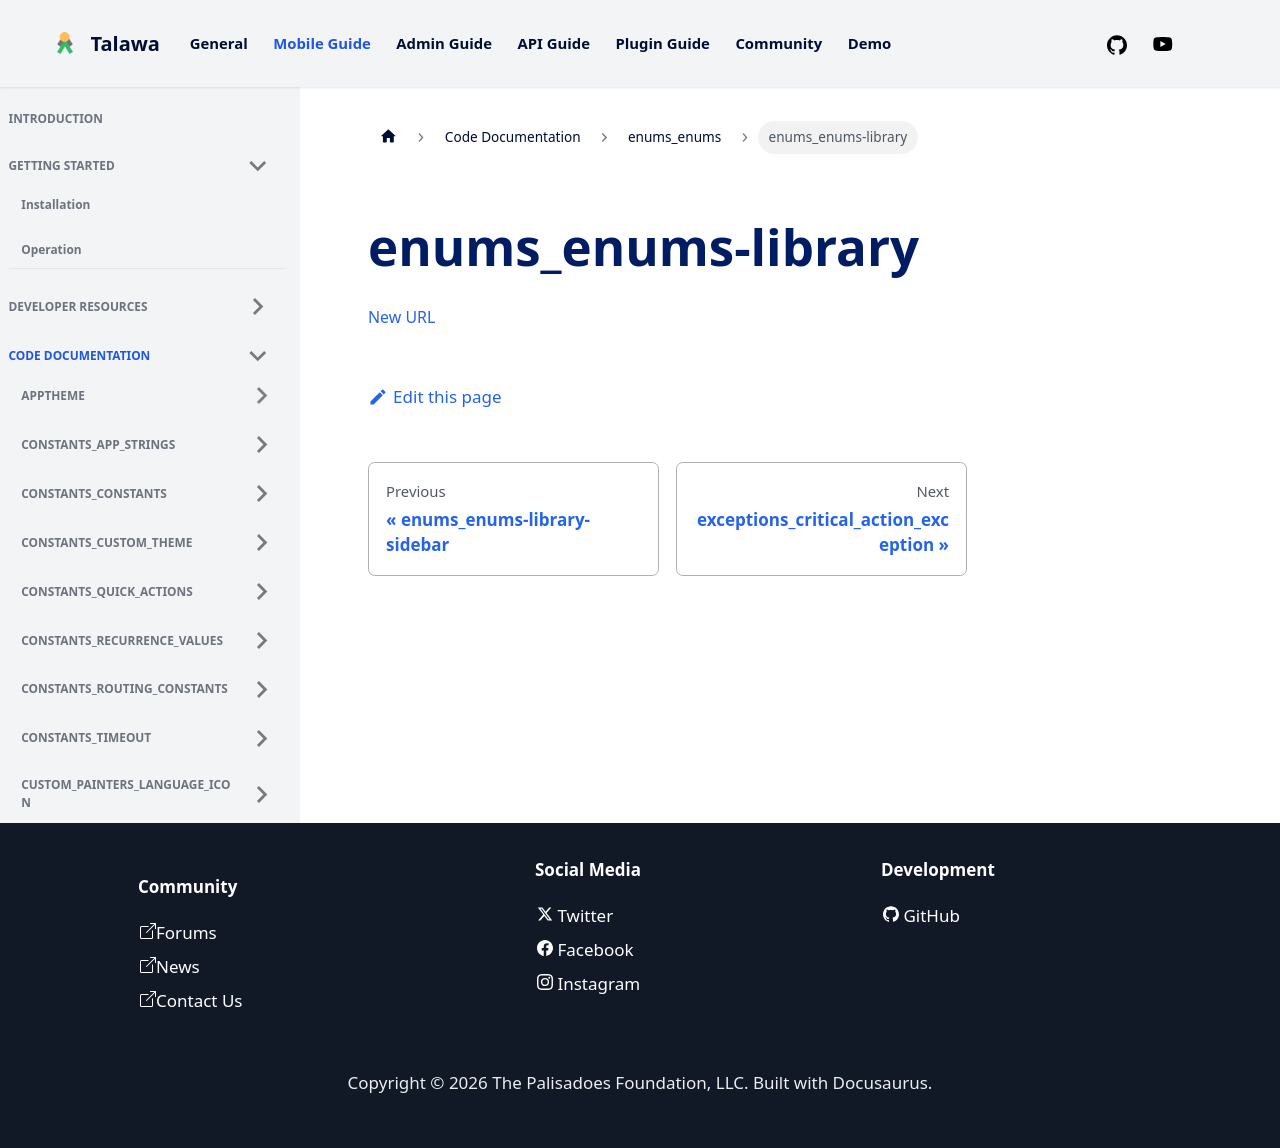

repository: PalisadoesFoundation/talawa · page: docs/auto-docs/enums_enums/enums_enums-library/index.html · generator: docusaurus

[New URL](../enums_enums/)
